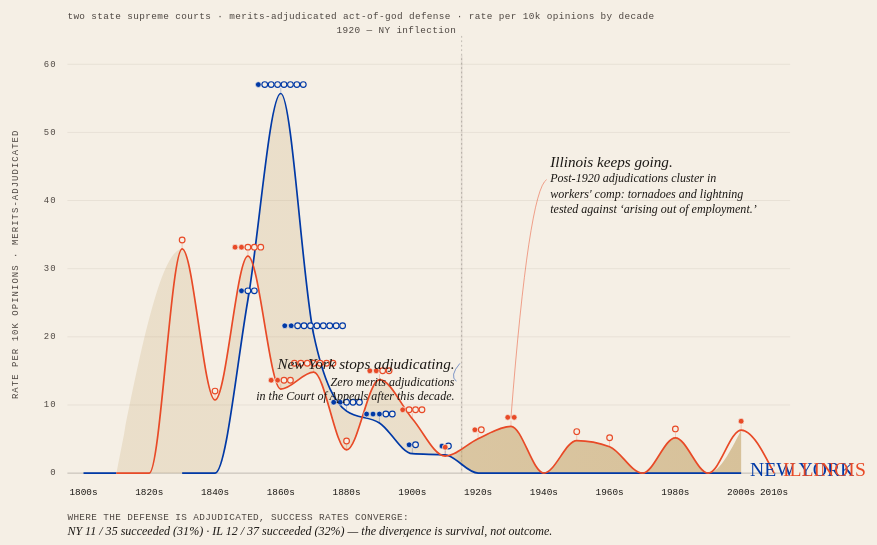
D3 v7 page, settled after 480 driven frames (8 s of simulated time); the page loaded 1 data file(s).


(async function(){
  const payload = await d3.json("ny_vs_il.json");
  render(payload.rows);
})();

function render(rows){
  // ---- reshape: keyed by decade, NY + IL side-by-side ----
  const decades = Array.from(new Set(rows.map(r => +r.decade))).sort((a,b) => a - b);
  const decadeMap = new Map();
  decades.forEach(d => decadeMap.set(d, { decade: d, NY: null, IL: null }));
  rows.forEach(r => {
    const slot = decadeMap.get(+r.decade);
    slot[r.state] = {
      n_denom: +r.n_denom,
      n_mentions: +r.n_mentions,
      n_really: +r.n_really_adjudicated,
      n_succ: +r.n_succeeded,
      n_fail: +r.n_failed,
      rate: +r.rate_adjudicated_per10k,
    };
  });
  // For missing entries, treat as zero-denom — display as null/break the line.
  const data = decades.map(d => decadeMap.get(d));

  // Restrict the plotted x-range to decades where at least one court reports denominator > 0.
  const plotData = data.filter(d =>
    (d.NY && d.NY.n_denom > 0) || (d.IL && d.IL.n_denom > 0)
  );

  // ---- dimensions ----
  const W = 1040;
  const H = 600;
  const M = { top: 60, right: 150, bottom: 72, left: 80 };
  const innerW = W - M.left - M.right;
  const innerH = H - M.top - M.bottom;

  const svg = d3.select("#chart").append("svg")
    .attr("viewBox", `0 0 ${W} ${H}`)
    .attr("width", "100%")
    .attr("height", "auto")
    .attr("preserveAspectRatio", "xMidYMid meet")
    .attr("role", "img")
    .attr("aria-label", "Decade-by-decade merits-adjudicated act-of-God rate per 10,000 opinions: New York Court of Appeals vs. Illinois Supreme Court, 1820-2010.");

  // paper texture: subtle off-paper panel
  svg.append("rect")
    .attr("x", 0).attr("y", 0).attr("width", W).attr("height", H)
    .attr("fill", "transparent");

  const g = svg.append("g").attr("transform", `translate(${M.left},${M.top})`);

  // ---- scales ----
  const xDec = d3.scaleBand()
    .domain(plotData.map(d => d.decade))
    .range([0, innerW])
    .paddingInner(0.22)
    .paddingOuter(0.1);

  const xCenter = d => xDec(d.decade) + xDec.bandwidth() / 2;

  const maxRate = d3.max(plotData, d => Math.max(
    (d.NY ? d.NY.rate : 0),
    (d.IL ? d.IL.rate : 0)
  ));
  const y = d3.scaleLinear()
    .domain([0, maxRate * 1.10])
    .range([innerH, 0]);

  // ---- gridlines ----
  const yTicks = y.ticks(5).filter(t => t > 0);
  yTicks.forEach(t => {
    g.append("line")
      .attr("class", "rail")
      .attr("x1", 0).attr("x2", innerW)
      .attr("y1", y(t)).attr("y2", y(t));
    g.append("text")
      .attr("class", "axis-label")
      .attr("x", -12).attr("y", y(t))
      .attr("text-anchor", "end")
      .text(t.toFixed(0));
  });
  // baseline (rate = 0)
  g.append("line")
    .attr("class", "spine")
    .attr("x1", 0).attr("x2", innerW)
    .attr("y1", y(0)).attr("y2", y(0));
  g.append("text")
    .attr("class", "axis-label")
    .attr("x", -12).attr("y", y(0))
    .attr("text-anchor", "end")
    .text("0");

  // ---- y-axis caption ----
  g.append("text")
    .attr("class", "axis-label")
    .attr("transform", `translate(-58, ${innerH / 2}) rotate(-90)`)
    .attr("text-anchor", "middle")
    .text("rate per 10k opinions · merits-adjudicated");

  // ---- decade labels (every 20yr + endpoints) ----
  const firstDec = plotData[0].decade;
  const lastDec = plotData[plotData.length - 1].decade;
  plotData.forEach(d => {
    if (d.decade % 20 === 0 || d.decade === firstDec || d.decade === lastDec){
      g.append("text")
        .attr("class", "decade-label")
        .attr("x", xCenter(d))
        .attr("y", innerH + 22)
        .attr("text-anchor", "middle")
        .text(`${d.decade}s`);
    }
  });

  // ---- 1920 inflection marker — spans full chart height ----
  const d1910 = plotData.find(d => d.decade === 1910);
  const d1920 = plotData.find(d => d.decade === 1920);
  let inflectionX = null;
  if (d1910 && d1920){
    inflectionX = (xDec(d1910.decade) + xDec.bandwidth() + xDec(d1920.decade)) / 2;
    // a full-height soft band — subtle paper shadow
    g.append("rect")
      .attr("x", inflectionX - 1)
      .attr("y", 0)
      .attr("width", 2)
      .attr("height", innerH)
      .attr("fill", "var(--ink)")
      .attr("opacity", 0.08);
    g.append("line")
      .attr("x1", inflectionX).attr("x2", inflectionX)
      .attr("y1", -22).attr("y2", innerH)
      .attr("stroke", "var(--ink)")
      .attr("stroke-width", 0.5)
      .attr("stroke-dasharray", "2 3")
      .attr("opacity", 0.55);
    g.append("text")
      .attr("class", "annotation")
      .attr("x", inflectionX - 6)
      .attr("y", -28)
      .attr("text-anchor", "end")
      .text("1920 — NY inflection");
  }

  // ---- build the divergence ribbon ----
  // The ribbon is the area between the NY rate line and the IL rate line,
  // drawn only over decades where BOTH states have a denominator (>=1 opinion observed).
  // This makes the post-1920 opening of the gap the central visual event.
  const ribbonRows = plotData.filter(d =>
    d.NY && d.NY.n_denom > 0 && d.IL && d.IL.n_denom > 0
  );

  const ribbonArea = d3.area()
    .x(xCenter)
    .y0(d => y(d.NY.rate))
    .y1(d => y(d.IL.rate))
    .curve(d3.curveMonotoneX);

  // ribbon gradient: faint in the pre-1920 low-divergence era, stronger post-1920
  const defs = svg.append("defs");
  const grad = defs.append("linearGradient")
    .attr("id", "ribbon-grad")
    .attr("gradientUnits", "userSpaceOnUse")
    .attr("x1", 0).attr("y1", 0)
    .attr("x2", innerW).attr("y2", 0);

  // stop placement depends on where 1920 lives in the scale
  const gradStop = inflectionX !== null ? (inflectionX / innerW) : 0.5;
  grad.append("stop").attr("offset", "0%").attr("stop-color", "var(--ribbon)").attr("stop-opacity", 0.22);
  grad.append("stop").attr("offset", `${Math.max(0, gradStop - 0.02) * 100}%`).attr("stop-color", "var(--ribbon)").attr("stop-opacity", 0.22);
  grad.append("stop").attr("offset", `${gradStop * 100}%`).attr("stop-color", "var(--ribbon)").attr("stop-opacity", 0.55);
  grad.append("stop").attr("offset", "100%").attr("stop-color", "var(--ribbon)").attr("stop-opacity", 0.62);

  g.append("path")
    .datum(ribbonRows)
    .attr("d", ribbonArea)
    .attr("fill", "url(#ribbon-grad)")
    .attr("stroke", "none");

  // ---- the two trajectories ----
  // Only connect consecutive decades where the state has n_denom > 0.
  // We use defined() to handle gaps in the domain.
  const lineBuilder = (stateKey, cls) => {
    const line = d3.line()
      .defined(d => d[stateKey] && d[stateKey].n_denom > 0)
      .x(xCenter)
      .y(d => y(d[stateKey].rate))
      .curve(d3.curveMonotoneX);
    g.append("path")
      .datum(plotData)
      .attr("class", cls)
      .attr("d", line);
  };
  lineBuilder("NY", "line-ny");
  lineBuilder("IL", "line-il");

  // ---- disposition dots: succeeded filled, failed open ----
  // Positioned exactly on each trajectory, one mark per adjudicated case.
  // Multiple cases per decade: stagger vertically within a small jitter band above the point.
  function placeDispositionDots(stateKey, stateColor){
    const r = 3.2;
    plotData.forEach(d => {
      const s = d[stateKey];
      if (!s || s.n_really === 0) return;
      const cx = xCenter(d);
      const cy = y(s.rate);
      // succeeded: solid filled; failed: open ring. unclear/not_reached: omitted here —
      // the denominator dot (the line vertex) still registers the adjudication count.
      const total = s.n_succ + s.n_fail;
      if (total === 0){
        // adjudicated but non-binary disposition — draw a small neutral mark
        g.append("circle")
          .attr("cx", cx).attr("cy", cy).attr("r", 2)
          .attr("fill", "none")
          .attr("stroke", stateColor)
          .attr("stroke-width", 0.9)
          .attr("opacity", 0.7);
        return;
      }
      // arrange succ+fail dots on a horizontal sub-row centered on cx, slightly above the vertex
      const spacing = 7.2;
      const baseY = cy - 10;
      const totalW = (total - 1) * spacing;
      const startX = cx - totalW / 2;
      // succeeded first (filled), then failed (open)
      for (let i = 0; i < s.n_succ; i++){
        g.append("circle")
          .attr("cx", startX + i * spacing).attr("cy", baseY).attr("r", r)
          .attr("fill", stateColor)
          .attr("stroke", "var(--paper)")
          .attr("stroke-width", 0.8);
      }
      for (let j = 0; j < s.n_fail; j++){
        g.append("circle")
          .attr("cx", startX + (s.n_succ + j) * spacing).attr("cy", baseY).attr("r", r)
          .attr("fill", "var(--paper)")
          .attr("stroke", stateColor)
          .attr("stroke-width", 1.3);
      }
      // a thin connector from the line vertex to the dot row
      g.append("line")
        .attr("x1", cx).attr("x2", cx)
        .attr("y1", cy).attr("y2", baseY + r + 0.5)
        .attr("stroke", stateColor)
        .attr("stroke-width", 0.5)
        .attr("opacity", 0.55);
    });
  }

  // IL dots *below* the line (since IL's line runs below NY's in most of the pre-1920 era AND is the only nonzero post-1920)
  // Actually: place NY dots above its line, IL dots above its line — but flip IL dots BELOW its line
  // when IL's line sits above NY's, so they don't overlap the ribbon. For simplicity and legibility,
  // we place both above their respective vertices. The ribbon's lower alpha lets them read.
  placeDispositionDots("NY", "var(--ny)");
  placeDispositionDots("IL", "var(--il)");

  // ---- end-of-line state labels ----
  // NY line terminates at last decade w/ n_denom > 0 (2000s for NY; 2010s has n_denom=0 so NY ends 2000s)
  // IL line terminates 2000s (2010s has n_denom=126 but rate=0 — still plotted).
  function lastDefined(stateKey){
    for (let i = plotData.length - 1; i >= 0; i--){
      const d = plotData[i];
      if (d[stateKey] && d[stateKey].n_denom > 0) return d;
    }
    return null;
  }
  const nyLast = lastDefined("NY");
  const ilLast = lastDefined("IL");

  // Label NY: put oxblood "NEW YORK" at the terminus, hugging the baseline
  if (nyLast){
    g.append("text")
      .attr("class", "state-label")
      .attr("fill", "var(--ny)")
      .attr("x", xCenter(nyLast) + 10)
      .attr("y", y(nyLast.NY.rate) - 2)
      .attr("text-anchor", "start")
      .text("NEW YORK");
  }
  if (ilLast){
    g.append("text")
      .attr("class", "state-label")
      .attr("fill", "var(--il)")
      .attr("x", xCenter(ilLast) + 10)
      .attr("y", y(ilLast.IL.rate) - 2)
      .attr("text-anchor", "start")
      .text("ILLINOIS");
  }

  // ---- the big post-1920 annotation ----
  // Find the decade with the largest post-1920 IL rate to anchor the annotation.
  const post1920 = plotData.filter(d => d.decade >= 1920 && d.IL && d.IL.n_denom > 0);
  const ilPost1920Peak = post1920.reduce((a, b) =>
    (b.IL.rate > (a ? a.IL.rate : -1) ? b : a), null);

  if (ilPost1920Peak){
    const ax = xCenter(ilPost1920Peak);
    const ay = y(ilPost1920Peak.IL.rate);
    // arc from the IL peak leftward toward a text block positioned over the ribbon's opening
    const tx = ax + 40;
    const ty = Math.min(ay - 60, innerH * 0.28);
    g.append("path")
      .attr("d", `M ${ax} ${ay - 10} Q ${ax + 20} ${ty + 20} ${tx} ${ty + 8}`)
      .attr("fill", "none")
      .attr("stroke", "var(--il)")
      .attr("stroke-width", 0.55);
    g.append("text")
      .attr("class", "annotation-large")
      .attr("x", tx + 4).attr("y", ty - 10)
      .attr("text-anchor", "start")
      .text("Illinois keeps going.");
    g.append("text")
      .attr("class", "annotation-body")
      .attr("x", tx + 4).attr("y", ty + 8)
      .attr("text-anchor", "start")
      .text("Post-1920 adjudications cluster in");
    g.append("text")
      .attr("class", "annotation-body")
      .attr("x", tx + 4).attr("y", ty + 25)
      .attr("text-anchor", "start")
      .text("workers' comp: tornadoes and lightning");
    g.append("text")
      .attr("class", "annotation-body")
      .attr("x", tx + 4).attr("y", ty + 42)
      .attr("text-anchor", "start")
      .text("tested against ‘arising out of employment.’");
  }

  // NY-extinction annotation near the 1920 inflection
  if (inflectionX !== null){
    const nx = inflectionX - 8;
    const ny = innerH * 0.78;
    g.append("text")
      .attr("class", "annotation-large")
      .attr("x", nx).attr("y", ny - 18)
      .attr("text-anchor", "end")
      .text("New York stops adjudicating.");
    g.append("text")
      .attr("class", "annotation-body")
      .attr("x", nx).attr("y", ny + 2)
      .attr("text-anchor", "end")
      .text("Zero merits adjudications");
    g.append("text")
      .attr("class", "annotation-body")
      .attr("x", nx).attr("y", ny + 18)
      .attr("text-anchor", "end")
      .text("in the Court of Appeals after this decade.");
    // a short pointer from the text to the 1920 band
    g.append("path")
      .attr("d", `M ${nx + 2} ${ny} Q ${inflectionX - 14} ${ny - 6} ${inflectionX - 2} ${ny - 20}`)
      .attr("fill", "none")
      .attr("stroke", "var(--ny)")
      .attr("stroke-width", 0.55);
  }

  // ---- success-rate equality callout, lower-left ----
  // A small one-line note: "pre-1920 success rates near-identical: NY 31% · IL 32%"
  g.append("text")
    .attr("class", "annotation")
    .attr("x", 0).attr("y", innerH + 50)
    .attr("text-anchor", "start")
    .text("WHERE THE DEFENSE IS ADJUDICATED, SUCCESS RATES CONVERGE:");
  g.append("text")
    .attr("class", "annotation-body")
    .attr("x", 0).attr("y", innerH + 66)
    .attr("text-anchor", "start")
    .text(" NY 11 / 35 succeeded (31%) · IL 12 / 37 succeeded (32%) — the divergence is survival, not outcome.");

  // ---- chart title strip (section label like decade_rates) ----
  g.append("text")
    .attr("class", "annotation")
    .attr("x", 0).attr("y", -44)
    .attr("text-anchor", "start")
    .text("two state supreme courts · merits-adjudicated act-of-god defense · rate per 10k opinions by decade");
}


### data: ny_vs_il.json
{
 "rows": [
  {
   "state": "NY",
   "decade": 1800,
   "n_denom": 2,
   "n_mentions": 0,
   "n_really_adjudicated": 0,
   "n_succeeded": 0,
   "n_failed": 0,
   "rate_mentions_per10k": 0.0,
   "rate_adjudicated_per10k": 0.0
  },
  {
   "state": "NY",
   "decade": 1810,
   "n_denom": 1,
   "n_mentions": 0,
   "n_really_adjudicated": 0,
   "n_succeeded": 0,
   "n_failed": 0,
   "rate_mentions_per10k": 0.0,
   "rate_adjudicated_per10k": 0.0
  },
  {
   "state": "NY",
   "decade": 1830,
   "n_denom": 2,
   "n_mentions": 0,
   "n_really_adjudicated": 0,
   "n_succeeded": 0,
   "n_failed": 0,
   "rate_mentions_per10k": 0.0,
   "rate_adjudicated_per10k": 0.0
  },
  {
   "state": "NY",
   "decade": 1840,
   "n_denom": 180,
   "n_mentions": 1,
   "n_really_adjudicated": 0,
   "n_succeeded": 0,
   "n_failed": 0,
   "rate_mentions_per10k": 55.56,
   "rate_adjudicated_per10k": 0.0
  },
  {
   "state": "NY",
   "decade": 1850,
   "n_denom": 1179,
   "n_mentions": 9,
   "n_really_adjudicated": 3,
   "n_succeeded": 1,
   "n_failed": 2,
   "rate_mentions_per10k": 76.34,
   "rate_adjudicated_per10k": 25.45
  },
  {
   "state": "NY",
   "decade": 1860,
   "n_denom": 1436,
   "n_mentions": 20,
   "n_really_adjudicated": 8,
   "n_succeeded": 1,
   "n_failed": 7,
   "rate_mentions_per10k": 139.3,
   "rate_adjudicated_per10k": 55.71
  },
  {
   "state": "NY",
   "decade": 1870,
   "n_denom": 4922,
   "n_mentions": 31,
   "n_really_adjudicated": 10,
   "n_succeeded": 2,
   "n_failed": 8,
   "rate_mentions_per10k": 62.98,
   "rate_adjudicated_per10k": 20.32
  },
  {
   "state": "NY",
   "decade": 1880,
   "n_denom": 5500,
   "n_mentions": 14,
   "n_really_adjudicated": 5,
   "n_succeeded": 2,
   "n_failed": 3,
   "rate_mentions_per10k": 25.45,
   "rate_adjudicated_per10k": 9.091
  },
  "... 33 more items"
 ],
 "source": "CAP static bulk, state supreme-court rep…"
}